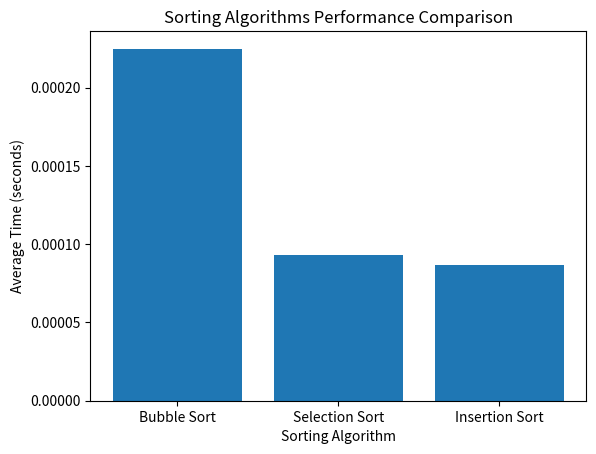

Source code (Python):
import numpy as np
import matplotlib.pyplot as plt
import time
from random import randint

def generate_random_array(size):
    return [randint(0, 100) for _ in range(size)]

def bubble_sort(array):
    n = len(array)
    for i in range(n):
        for j in range(0, n-i-1):
            if array[j] > array[j+1]:
                array[j], array[j+1] = array[j+1], array[j]
    return array

def selection_sort(array):
    n = len(array)
    for i in range(n):
        min_index = i
        for j in range(i+1, n):
            if array[j] < array[min_index]:
                min_index = j
        array[i], array[min_index] = array[min_index], array[i]
    return array

def insertion_sort(array):
    n = len(array)
    for i in range(1, n):
        key = array[i]
        j = i-1
        while j >= 0 and array[j] > key:
            array[j+1] = array[j]
            j -= 1
        array[j+1] = key
    return array

def visualize_sorting_algorithms(array_size, repeat_count):
    arrays = [generate_random_array(array_size) for _ in range(repeat_count)]
    
    bubble_times = []
    selection_times = []
    insertion_times = []
    
    for array in arrays:
        start_time = time.time()
        bubble_sort(array.copy())
        end_time = time.time()
        bubble_times.append(end_time - start_time)
        
        start_time = time.time()
        selection_sort(array.copy())
        end_time = time.time()
        selection_times.append(end_time - start_time)
        
        start_time = time.time()
        insertion_sort(array.copy())
        end_time = time.time()
        insertion_times.append(end_time - start_time)

    plt.bar(['Bubble Sort', 'Selection Sort', 'Insertion Sort'], [np.mean(bubble_times), np.mean(selection_times), np.mean(insertion_times)])
    plt.xlabel('Sorting Algorithm')
    plt.ylabel('Average Time (seconds)')
    plt.title('Sorting Algorithms Performance Comparison')
    plt.show()

if __name__ == '__main__':
    visualize_sorting_algorithms(100, 10)
